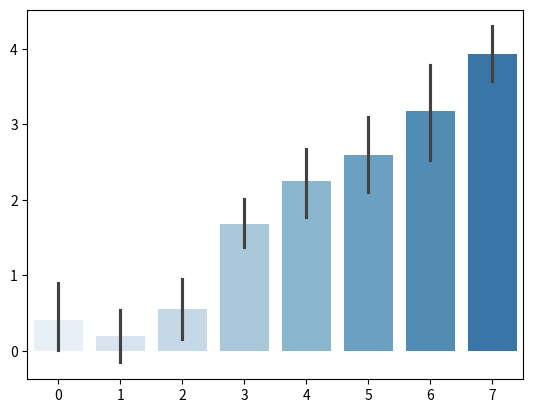

Generate this figure with matplotlib:
from matplotlib import pyplot as plt
import seaborn as sns
import numpy as np


def test8():
    palette = sns.color_palette()
    # 填充颜色到图表
    sns.palplot(palette)
    plt.show()


def test9():  # 圆形颜色系统 ，模式参数： deep, muted, bright, pastel, dark, colorblind
    # palette = sns.color_palette('dark')
    palette = sns.color_palette('dark', 6)
    # 填充颜色到图表
    sns.palplot(palette)
    plt.show()


def test10():
    palette = sns.color_palette('Reds_r', 9)  # 从深到浅
    palette = sns.color_palette('Reds', 9)  # 从浅到深
    # 填充颜色到图表
    sns.palplot(palette)
    plt.show()


def test11():
    palette = sns.color_palette('hls')
    # 填充颜色到图表
    sns.palplot(palette)
    plt.show()


def test12():
    palette = sns.hls_palette(l=.5, s=.5)
    # 填充颜色到图表
    sns.palplot(palette)
    plt.show()


def test13():
    # palette = sns.light_palette('red')
    palette = sns.dark_palette('red')
    # 填充颜色到图表
    sns.palplot(palette)
    plt.show()


def test14():
    plt.plot([0, 1], [0, 1], sns.xkcd_rgb['slate blue'], lw=5)
    plt.plot([0, 1], [0, 2], sns.xkcd_rgb['neon purple'], lw=5)
    plt.plot([0, 1], [0, 3], sns.xkcd_rgb['reddish purple'], lw=5)
    plt.show()


def test15():
    x = range(5, 11)
    plt.bar(x, x, color=sns.color_palette('Reds'))
    plt.show()


def test16():
    data = np.random.normal(size=(20, 8)) + np.arange(8) / 2
    sns.barplot(data=data,palette=sns.color_palette('Blues',10))
    plt.show()
if __name__ == '__main__':
    test16()
